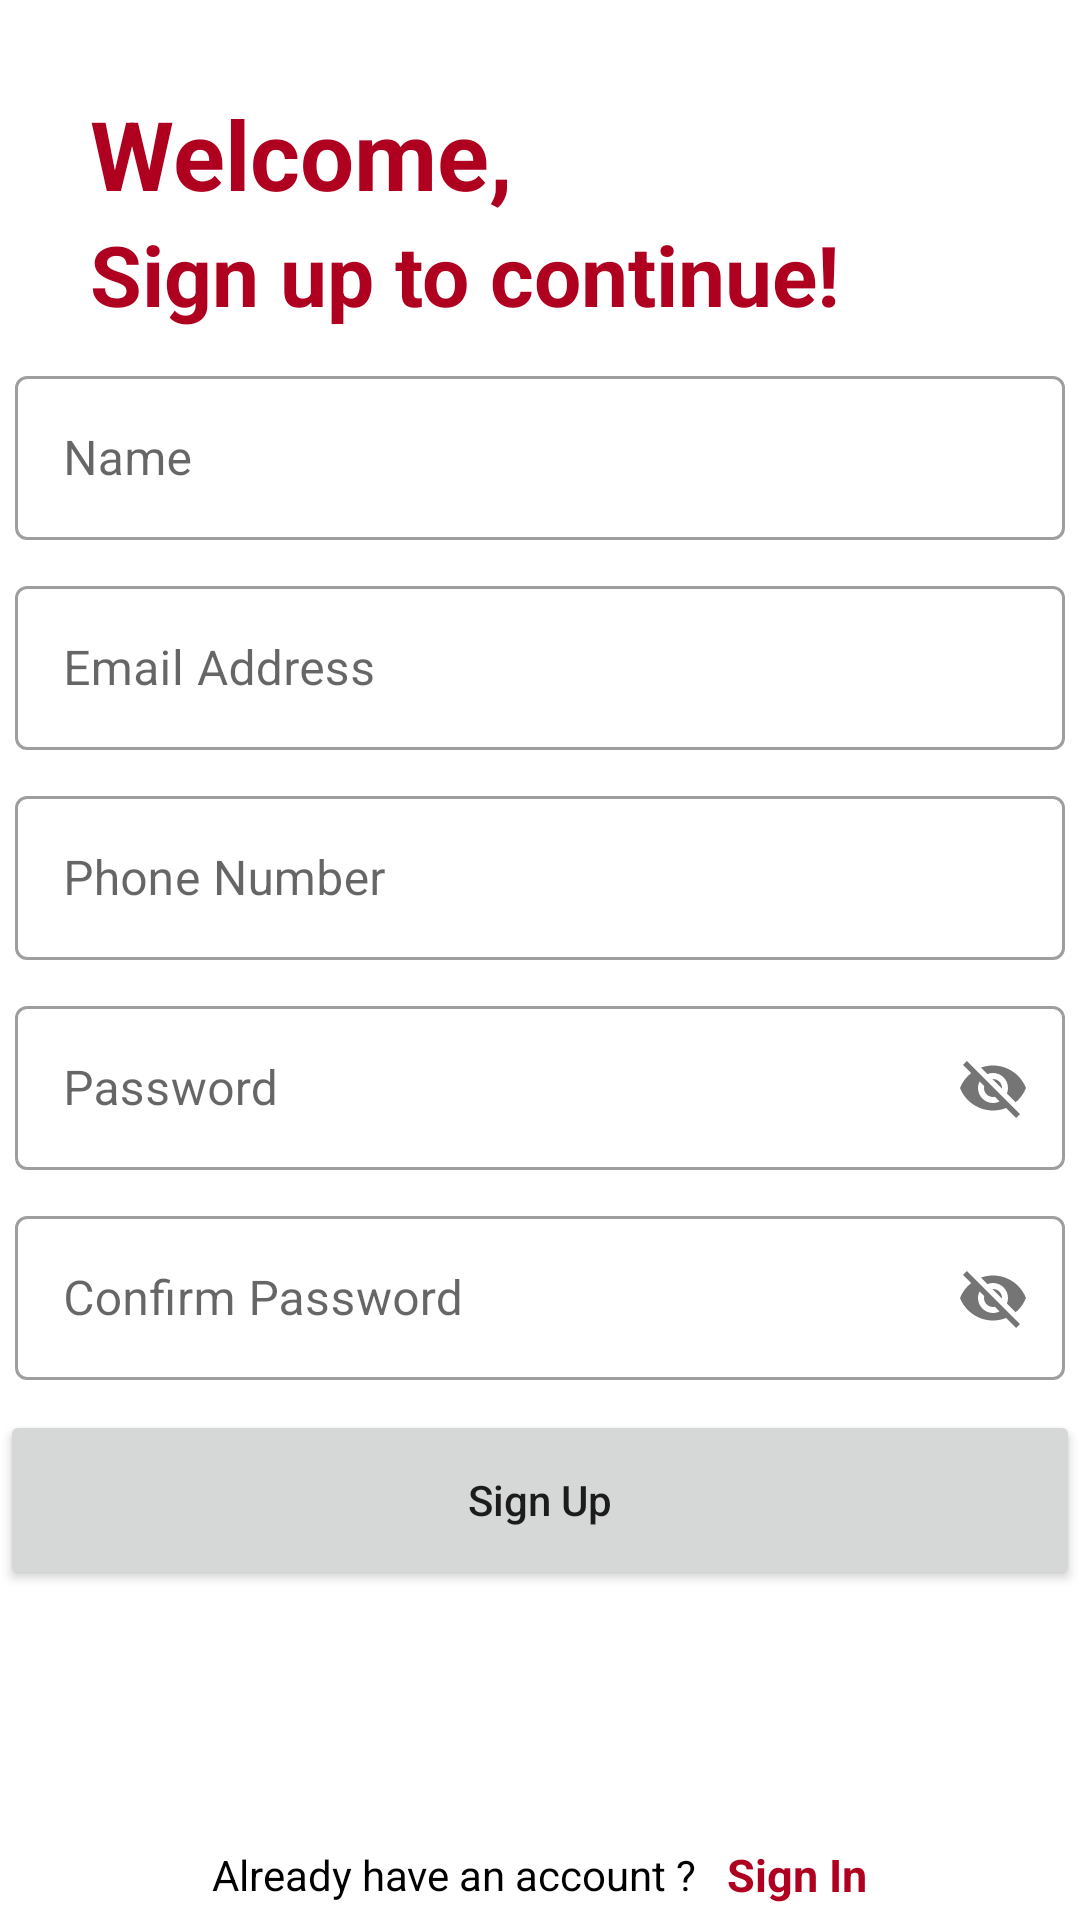

Android layout source for this screen:
<!-- AndroidManifest.xml: application theme Theme.CarrerQuestApplication -->
<!-- res/layout/activity_sign_up.xml -->
<?xml version="1.0" encoding="utf-8"?>
<RelativeLayout xmlns:android="http://schemas.android.com/apk/res/android"
    xmlns:app="http://schemas.android.com/apk/res-auto"
    xmlns:tools="http://schemas.android.com/tools"
    android:layout_width="match_parent"
    android:layout_height="match_parent"
    tools:context=".SignUp">

    <ProgressBar
        android:id="@+id/signUpProgressBar"
        android:layout_width="50dp"
        android:layout_height="50dp"
        android:layout_centerInParent="true"
        android:theme="@style/MyProgressbar"
        android:visibility="gone"
        />

    <LinearLayout
        android:layout_width="match_parent"
        android:layout_height="140dp"
        android:orientation="vertical"
        android:gravity="center">

        <TextView
            android:layout_width="wrap_content"
            android:layout_height="wrap_content"
            android:text="Welcome,"
            android:textColor="@color/design_default_color_error"
            android:textSize="32sp"
            android:textStyle="bold"
            android:layout_gravity="start"
            android:layout_marginStart="30dp"/>

        <TextView
            android:layout_width="wrap_content"
            android:layout_height="wrap_content"
            android:text="Sign up to continue!"
            android:textColor="@color/design_default_color_error"
            android:textSize="28sp"
            android:textStyle="bold"
            android:layout_gravity="start"
            android:layout_marginStart="30dp"/>

    </LinearLayout>

    <LinearLayout
        android:layout_width="match_parent"
        android:layout_height="match_parent"
        android:orientation="vertical"
        android:gravity="center">

        <com.google.android.material.textfield.TextInputLayout
            android:layout_width="350dp"
            android:layout_height="60dp"
            android:layout_marginTop="10dp"
            style="@style/Widget.MaterialComponents.TextInputLayout.OutlinedBox">

            <com.google.android.material.textfield.TextInputEditText
                android:id="@+id/signUpName"
                android:layout_width="match_parent"
                android:layout_height="match_parent"
                android:hint="Name"
                android:layout_marginTop="10dp"
                android:textColor="@color/black"
                />

        </com.google.android.material.textfield.TextInputLayout>

        <com.google.android.material.textfield.TextInputLayout
            android:layout_width="350dp"
            android:layout_height="60dp"
            android:layout_marginTop="10dp"
            style="@style/Widget.MaterialComponents.TextInputLayout.OutlinedBox">

            <com.google.android.material.textfield.TextInputEditText
                android:id="@+id/signUpEmail"
                android:layout_width="match_parent"
                android:layout_height="match_parent"
                android:hint="Email Address"
                android:layout_marginTop="10dp"
                android:textColor="@color/black"
                />

        </com.google.android.material.textfield.TextInputLayout>

        <com.google.android.material.textfield.TextInputLayout
            android:layout_width="350dp"
            android:layout_height="60dp"
            android:layout_marginTop="10dp"
            style="@style/Widget.MaterialComponents.TextInputLayout.OutlinedBox">

            <com.google.android.material.textfield.TextInputEditText
                android:id="@+id/signUpPhone"
                android:layout_width="match_parent"
                android:layout_height="match_parent"
                android:hint="Phone Number"
                android:layout_marginTop="10dp"
                android:textColor="@color/black"
                />

        </com.google.android.material.textfield.TextInputLayout>

        <com.google.android.material.textfield.TextInputLayout
            android:id="@+id/signUpPasswordLayout"
            android:layout_width="350dp"
            android:layout_height="60dp"
            android:layout_marginTop="10dp"
            app:passwordToggleEnabled="true"
            style="@style/Widget.MaterialComponents.TextInputLayout.OutlinedBox">

            <com.google.android.material.textfield.TextInputEditText
                android:id="@+id/signUpPassword"
                android:layout_width="match_parent"
                android:layout_height="match_parent"
                android:hint="Password"
                android:layout_marginTop="10dp"
                android:textColor="@color/black"
                />

        </com.google.android.material.textfield.TextInputLayout>

        <com.google.android.material.textfield.TextInputLayout
            android:id="@+id/signUpCPasswordLayout"
            android:layout_width="350dp"
            android:layout_height="60dp"
            android:layout_marginTop="10dp"
            app:passwordToggleEnabled="true"
            style="@style/Widget.MaterialComponents.TextInputLayout.OutlinedBox">

            <com.google.android.material.textfield.TextInputEditText
                android:id="@+id/signUpCPassword"
                android:layout_width="match_parent"
                android:layout_height="match_parent"
                android:hint="Confirm Password"
                android:layout_marginTop="10dp"
                android:textColor="@color/black"
                />

        </com.google.android.material.textfield.TextInputLayout>

        <Button
            android:id="@+id/signUpBtn"
            android:layout_width="360dp"
            android:layout_height="60dp"
            android:layout_marginTop="10dp"
            android:textAllCaps="false"
            android:text="Sign Up"/>


    </LinearLayout>

    <LinearLayout
        android:layout_width="match_parent"
        android:layout_height="wrap_content"
        android:orientation="horizontal"
        android:gravity="center"
        android:layout_alignParentBottom="true"
        android:layout_marginBottom="5dp">

        <TextView
            android:layout_width="wrap_content"
            android:layout_height="wrap_content"
            android:text="Already have an account ?"
            android:textColor="@color/black"
            android:textSize="14sp"
            android:layout_gravity="center"/>

        <TextView
            android:id="@+id/signInText"
            android:layout_width="wrap_content"
            android:layout_height="wrap_content"
            android:text="Sign In"
            android:textColor="@color/design_default_color_error"
            android:textSize="15sp"
            android:textStyle="bold"
            android:layout_gravity="center"
            android:layout_marginStart="10dp"/>


    </LinearLayout>

</RelativeLayout>
<!-- resources referenced by this layout -->
<resources>
  <style name="MyProgressbar" parent="Theme.MaterialComponents.DayNight.NoActionBar">
          <item name="colorSecondary">#EA6894</item>
  
      </style>
  <style name="Theme.CarrerQuestApplication" parent="Theme.MaterialComponents.DayNight.NoActionBar">
          
          <item name="colorPrimary">#EA6894</item>
          <item name="colorPrimaryVariant">#E891AE</item>
          <item name="colorOnPrimary">@color/white</item>
          
          <item name="colorSecondary">@color/teal_200</item>
          <item name="colorSecondaryVariant">@color/teal_700</item>
          <item name="colorOnSecondary">@color/black</item>
          
          <item name="android:statusBarColor">?attr/colorPrimaryVariant</item>
          
      </style>
  <!-- not gathered from this repository: default colours our renderer supplied (Android Studio template values) -->
  <color name="teal_200">#FF03DAC5</color>
  <color name="teal_700">#FF018786</color>
  <color name="black">#FF000000</color>
  <color name="white">#FFFFFFFF</color>
</resources>
